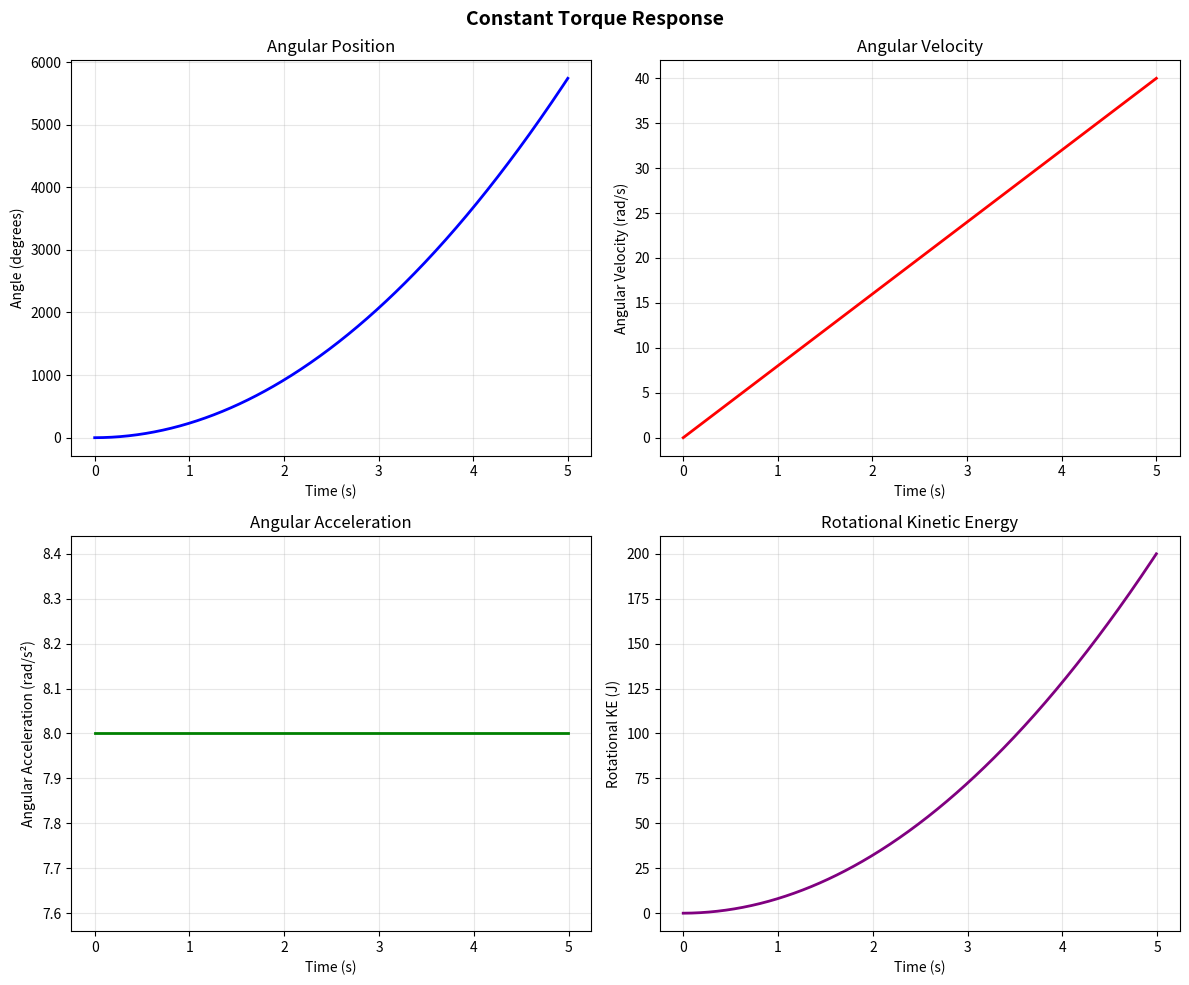

The script that saved this image:
"""
Torque Response

Experiment with rotational dynamics: τ = I·α
"""

import numpy as np
import matplotlib.pyplot as plt


def simulate_torque_response(I: float, torque_func, omega0: float = 0.0,
                            theta0: float = 0.0, dt: float = 0.01, duration: float = 5.0):
    """
    Simulate rotational motion under applied torque
    
    Args:
        I: Moment of inertia (kg⋅m²)
        torque_func: Function that returns torque given (theta, omega, t)
        omega0: Initial angular velocity (rad/s)
        theta0: Initial angle (rad)
        dt: Time step (s)
        duration: Simulation duration (s)
    """
    num_steps = int(duration / dt)
    
    theta = theta0
    omega = omega0
    
    thetas = [theta]
    omegas = [omega]
    alphas = []
    energies = []
    times = [0.0]
    
    for step in range(num_steps):
        t = step * dt
        
        # Calculate torque and angular acceleration
        tau = torque_func(theta, omega, t)
        alpha = tau / I
        
        # Update angular velocity and angle (semi-implicit Euler)
        omega += alpha * dt
        theta += omega * dt
        
        # Store data
        thetas.append(theta)
        omegas.append(omega)
        alphas.append(alpha)
        times.append(t + dt)
        
        # Rotational kinetic energy
        KE_rot = 0.5 * I * omega**2
        energies.append(KE_rot)
    
    return (np.array(times), np.array(thetas), np.array(omegas), 
            np.array(alphas), np.array(energies))


def constant_torque(theta, omega, t):
    """Constant applied torque"""
    return 2.0  # N⋅m


def sinusoidal_torque(theta, omega, t):
    """Time-varying sinusoidal torque"""
    return 2.0 * np.sin(2 * np.pi * t)


def damped_spring_torque(theta, omega, t, k=5.0, b=0.5):
    """Torsional spring with damping"""
    return -k * theta - b * omega


def plot_rotational_motion(times, thetas, omegas, alphas, energies, title="Rotational Motion"):
    """Plot rotational motion results"""
    fig, ((ax1, ax2), (ax3, ax4)) = plt.subplots(2, 2, figsize=(12, 10))
    
    # Angle vs time
    ax1.plot(times, np.degrees(thetas), 'b-', linewidth=2)
    ax1.set_xlabel('Time (s)')
    ax1.set_ylabel('Angle (degrees)')
    ax1.set_title('Angular Position')
    ax1.grid(True, alpha=0.3)
    
    # Angular velocity
    ax2.plot(times, omegas, 'r-', linewidth=2)
    ax2.set_xlabel('Time (s)')
    ax2.set_ylabel('Angular Velocity (rad/s)')
    ax2.set_title('Angular Velocity')
    ax2.grid(True, alpha=0.3)
    
    # Angular acceleration
    ax3.plot(times[:-1], alphas, 'g-', linewidth=2)
    ax3.set_xlabel('Time (s)')
    ax3.set_ylabel('Angular Acceleration (rad/s²)')
    ax3.set_title('Angular Acceleration')
    ax3.grid(True, alpha=0.3)
    
    # Rotational energy
    ax4.plot(times[:-1], energies, 'purple', linewidth=2)
    ax4.set_xlabel('Time (s)')
    ax4.set_ylabel('Rotational KE (J)')
    ax4.set_title('Rotational Kinetic Energy')
    ax4.grid(True, alpha=0.3)
    
    plt.suptitle(title, fontsize=14, fontweight='bold')
    plt.tight_layout()
    plt.savefig('torque_response.png', dpi=150)
    print("📊 Plot saved to torque_response.png")


if __name__ == "__main__":
    print("=== Torque Response Experiments ===\n")
    
    # Moment of inertia (disk)
    m, r = 2.0, 0.5  # kg, m
    I = 0.5 * m * r**2
    print(f"Disk: mass={m}kg, radius={r}m")
    print(f"Moment of inertia: I = {I:.3f} kg⋅m²\n")
    
    # Experiment: Constant torque
    print("Experiment 1: Constant Torque")
    times, thetas, omegas, alphas, energies = simulate_torque_response(
        I, constant_torque, dt=0.01, duration=5.0
    )
    print(f"Final angle: {np.degrees(thetas[-1]):.1f}°")
    print(f"Final angular velocity: {omegas[-1]:.2f} rad/s\n")
    
    plot_rotational_motion(times, thetas, omegas, alphas, energies, 
                          "Constant Torque Response")
